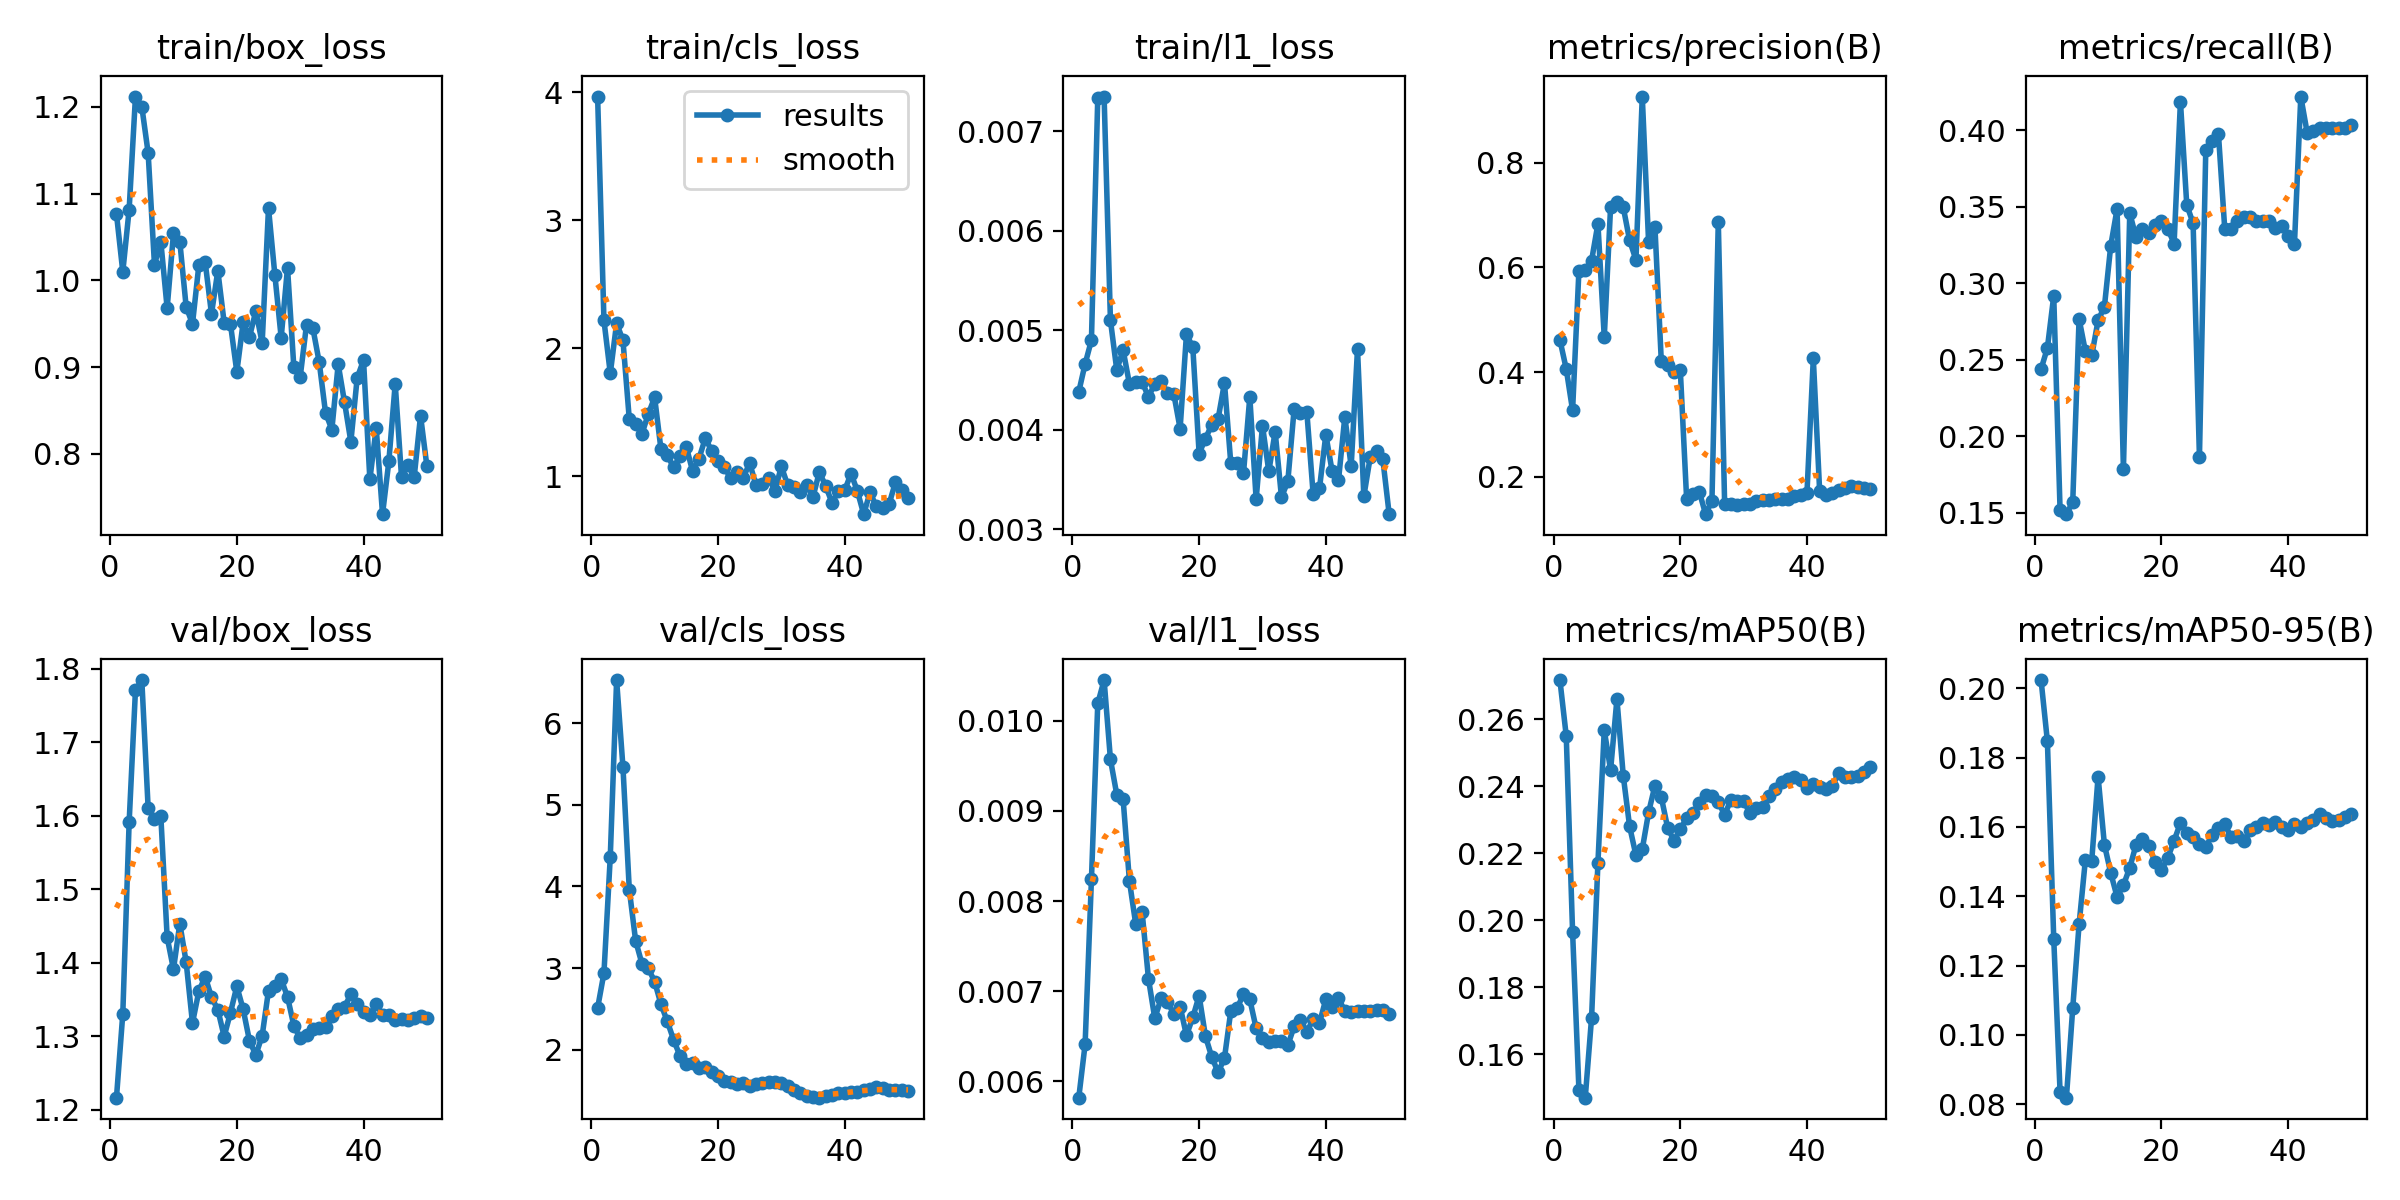

Values plotted in this chart, from the file beside it:
epoch, time, train/box_loss, train/cls_loss, train/l1_loss, metrics/precision(B), metrics/recall(B), metrics/mAP50(B), metrics/mAP50-95(B), val/box_loss, val/cls_loss, val/l1_loss, lr/pg0, lr/pg1, lr/pg2
1, 60.22, 1.077, 3.967, 0.00438, 0.4616, 0.2437, 0.2717, 0.2024, 1.217, 2.511, 0.00582, 0.0003125, 0.0003125, 0.0003125
2, 106, 1.01, 2.218, 0.00466, 0.406, 0.2576, 0.255, 0.1847, 1.331, 2.939, 0.00641, 0.0007147, 0.0007147, 0.0007147
3, 151.8, 1.081, 1.804, 0.0049, 0.327, 0.2916, 0.1966, 0.1278, 1.591, 4.365, 0.00824, 0.0011, 0.0011, 0.0011
4, 202.7, 1.212, 2.196, 0.00734, 0.5939, 0.1516, 0.1495, 0.08353, 1.771, 6.526, 0.01019, 0.001176, 0.001176, 0.001176
5, 250, 1.2, 2.062, 0.00735, 0.5951, 0.1489, 0.1471, 0.08185, 1.785, 5.46, 0.01045, 0.001151, 0.001151, 0.001151
6, 294.9, 1.147, 1.446, 0.0051, 0.613, 0.1569, 0.171, 0.1077, 1.611, 3.962, 0.00957, 0.001126, 0.001126, 0.001126
7, 339, 1.018, 1.411, 0.0046, 0.6832, 0.2766, 0.2171, 0.1319, 1.595, 3.335, 0.00918, 0.001102, 0.001102, 0.001102
8, 383.3, 1.045, 1.332, 0.0048, 0.4665, 0.2553, 0.2567, 0.1506, 1.6, 3.053, 0.00913, 0.001077, 0.001077, 0.001077
9, 428.1, 0.968, 1.487, 0.00446, 0.7156, 0.2527, 0.2449, 0.1503, 1.435, 2.996, 0.00822, 0.001052, 0.001052, 0.001052
10, 473, 1.054, 1.617, 0.00448, 0.7241, 0.2756, 0.266, 0.1745, 1.391, 2.835, 0.00774, 0.001027, 0.001027, 0.001027
11, 516.9, 1.045, 1.212, 0.00448, 0.7147, 0.2846, 0.2431, 0.1549, 1.453, 2.559, 0.00788, 0.001002, 0.001002, 0.001002
12, 560, 0.9695, 1.166, 0.00433, 0.6516, 0.3245, 0.2281, 0.1467, 1.401, 2.348, 0.00714, 0.0009778, 0.0009778, 0.0009778
13, 603.1, 0.9498, 1.069, 0.00446, 0.6142, 0.3484, 0.2194, 0.1398, 1.318, 2.122, 0.0067, 0.000953, 0.000953, 0.000953
14, 648.5, 1.017, 1.156, 0.00449, 0.926, 0.1782, 0.2213, 0.1432, 1.361, 1.925, 0.00692, 0.0009283, 0.0009283, 0.0009283
15, 692.9, 1.021, 1.23, 0.00437, 0.6482, 0.3457, 0.2322, 0.1482, 1.381, 1.832, 0.00688, 0.0009035, 0.0009035, 0.0009035
16, 738.3, 0.9614, 1.04, 0.00436, 0.6768, 0.3298, 0.2402, 0.1549, 1.353, 1.84, 0.00675, 0.0008787, 0.0008787, 0.0008787
17, 783.2, 1.011, 1.138, 0.00401, 0.4218, 0.3351, 0.2368, 0.1564, 1.336, 1.778, 0.00683, 0.000854, 0.000854, 0.000854
18, 827.2, 0.9512, 1.298, 0.00496, 0.4128, 0.3328, 0.2277, 0.1545, 1.3, 1.788, 0.00651, 0.0008293, 0.0008293, 0.0008293
19, 871.4, 0.9493, 1.199, 0.00483, 0.4002, 0.3378, 0.2238, 0.1499, 1.332, 1.734, 0.00671, 0.0008045, 0.0008045, 0.0008045
20, 916.2, 0.8945, 1.121, 0.00376, 0.4047, 0.3404, 0.2272, 0.1476, 1.368, 1.681, 0.00695, 0.0007797, 0.0007797, 0.0007797
21, 960.1, 0.9517, 1.072, 0.00391, 0.1587, 0.3356, 0.2304, 0.151, 1.337, 1.624, 0.0065, 0.000755, 0.000755, 0.000755
22, 1004, 0.9349, 0.9853, 0.00405, 0.1672, 0.3258, 0.232, 0.156, 1.294, 1.603, 0.00627, 0.0007302, 0.0007302, 0.0007302
23, 1048, 0.9647, 1.03, 0.00411, 0.1717, 0.4186, 0.2351, 0.1611, 1.275, 1.579, 0.0061, 0.0007055, 0.0007055, 0.0007055
24, 1092, 0.9278, 0.9901, 0.00447, 0.1289, 0.3511, 0.2372, 0.1583, 1.301, 1.593, 0.00626, 0.0006808, 0.0006808, 0.0006808
25, 1137, 1.083, 1.103, 0.00366, 0.1546, 0.3391, 0.2371, 0.1572, 1.362, 1.554, 0.00678, 0.000656, 0.000656, 0.000656
26, 1182, 1.006, 0.9323, 0.00366, 0.6872, 0.1862, 0.2352, 0.155, 1.369, 1.585, 0.00681, 0.0006312, 0.0006312, 0.0006312
27, 1227, 0.934, 0.9362, 0.00356, 0.1491, 0.387, 0.2315, 0.1541, 1.378, 1.589, 0.00697, 0.0006065, 0.0006065, 0.0006065
28, 1271, 1.015, 0.9874, 0.00433, 0.1485, 0.3931, 0.2359, 0.1577, 1.354, 1.606, 0.00691, 0.0005818, 0.0005818, 0.0005818
29, 1316, 0.9, 0.8847, 0.0033, 0.1468, 0.3974, 0.2357, 0.1598, 1.315, 1.609, 0.00659, 0.000557, 0.000557, 0.000557
30, 1360, 0.8886, 1.078, 0.00404, 0.1485, 0.3351, 0.2356, 0.1608, 1.297, 1.59, 0.00648, 0.0005322, 0.0005322, 0.0005322
31, 1404, 0.9488, 0.9317, 0.00358, 0.148, 0.3351, 0.232, 0.157, 1.302, 1.559, 0.00644, 0.0005075, 0.0005075, 0.0005075
32, 1450, 0.945, 0.918, 0.00398, 0.1533, 0.3404, 0.2335, 0.1575, 1.311, 1.511, 0.00645, 0.0004827, 0.0004827, 0.0004827
33, 1494, 0.9059, 0.8797, 0.00332, 0.1561, 0.3431, 0.2337, 0.156, 1.312, 1.47, 0.00645, 0.000458, 0.000458, 0.000458
34, 1538, 0.8476, 0.9361, 0.00348, 0.1552, 0.3431, 0.2371, 0.159, 1.313, 1.439, 0.0064, 0.0004332, 0.0004332, 0.0004332
35, 1583, 0.828, 0.8385, 0.00421, 0.1587, 0.3404, 0.2392, 0.1601, 1.328, 1.419, 0.00661, 0.0004085, 0.0004085, 0.0004085
36, 1626, 0.9034, 1.034, 0.00417, 0.1582, 0.3407, 0.2414, 0.1612, 1.338, 1.414, 0.00668, 0.0003837, 0.0003837, 0.0003837
37, 1670, 0.8596, 0.9241, 0.00418, 0.1573, 0.3404, 0.2422, 0.1605, 1.34, 1.432, 0.00655, 0.000359, 0.000359, 0.000359
38, 1714, 0.8141, 0.7939, 0.00335, 0.1638, 0.3358, 0.2427, 0.1615, 1.357, 1.442, 0.00669, 0.0003343, 0.0003343, 0.0003343
39, 1762, 0.8877, 0.8841, 0.00341, 0.1664, 0.3375, 0.242, 0.16, 1.344, 1.472, 0.00665, 0.0003095, 0.0003095, 0.0003095
40, 1807, 0.908, 0.8897, 0.00395, 0.1701, 0.3309, 0.2395, 0.1593, 1.333, 1.476, 0.00691, 0.0002848, 0.0002848, 0.0002848
41, 1850, 0.7707, 1.022, 0.00358, 0.4261, 0.3257, 0.2407, 0.1608, 1.33, 1.48, 0.00682, 0.00026, 0.00026, 0.00026
42, 1894, 0.83, 0.8858, 0.00349, 0.1728, 0.4219, 0.2399, 0.1601, 1.344, 1.488, 0.00692, 0.0002352, 0.0002352, 0.0002352
43, 1937, 0.7306, 0.7043, 0.00413, 0.1664, 0.3984, 0.2392, 0.1611, 1.33, 1.512, 0.00678, 0.0002105, 0.0002105, 0.0002105
44, 1981, 0.7917, 0.8743, 0.00363, 0.1694, 0.3995, 0.24, 0.1619, 1.329, 1.523, 0.00677, 0.0001857, 0.0001857, 0.0001857
45, 2024, 0.8808, 0.7642, 0.00481, 0.1758, 0.4011, 0.244, 0.1638, 1.322, 1.54, 0.00678, 0.000161, 0.000161, 0.000161
46, 2067, 0.7732, 0.754, 0.00333, 0.1788, 0.4011, 0.2427, 0.1627, 1.323, 1.529, 0.00678, 0.0001363, 0.0001363, 0.0001363
47, 2109, 0.7868, 0.7811, 0.00372, 0.1818, 0.4011, 0.2427, 0.1616, 1.322, 1.509, 0.00678, 0.0001115, 0.0001115, 0.0001115
48, 2153, 0.7737, 0.9517, 0.00379, 0.1806, 0.4011, 0.2432, 0.1619, 1.325, 1.506, 0.00679, 8.675e-05, 8.675e-05, 8.675e-05
49, 2196, 0.8441, 0.8955, 0.0037, 0.1779, 0.4011, 0.2443, 0.1628, 1.328, 1.512, 0.00679, 6.2e-05, 6.2e-05, 6.2e-05
50, 2239, 0.7861, 0.8315, 0.00315, 0.177, 0.4034, 0.2458, 0.1639, 1.325, 1.5, 0.00675, 3.725e-05, 3.725e-05, 3.725e-05
